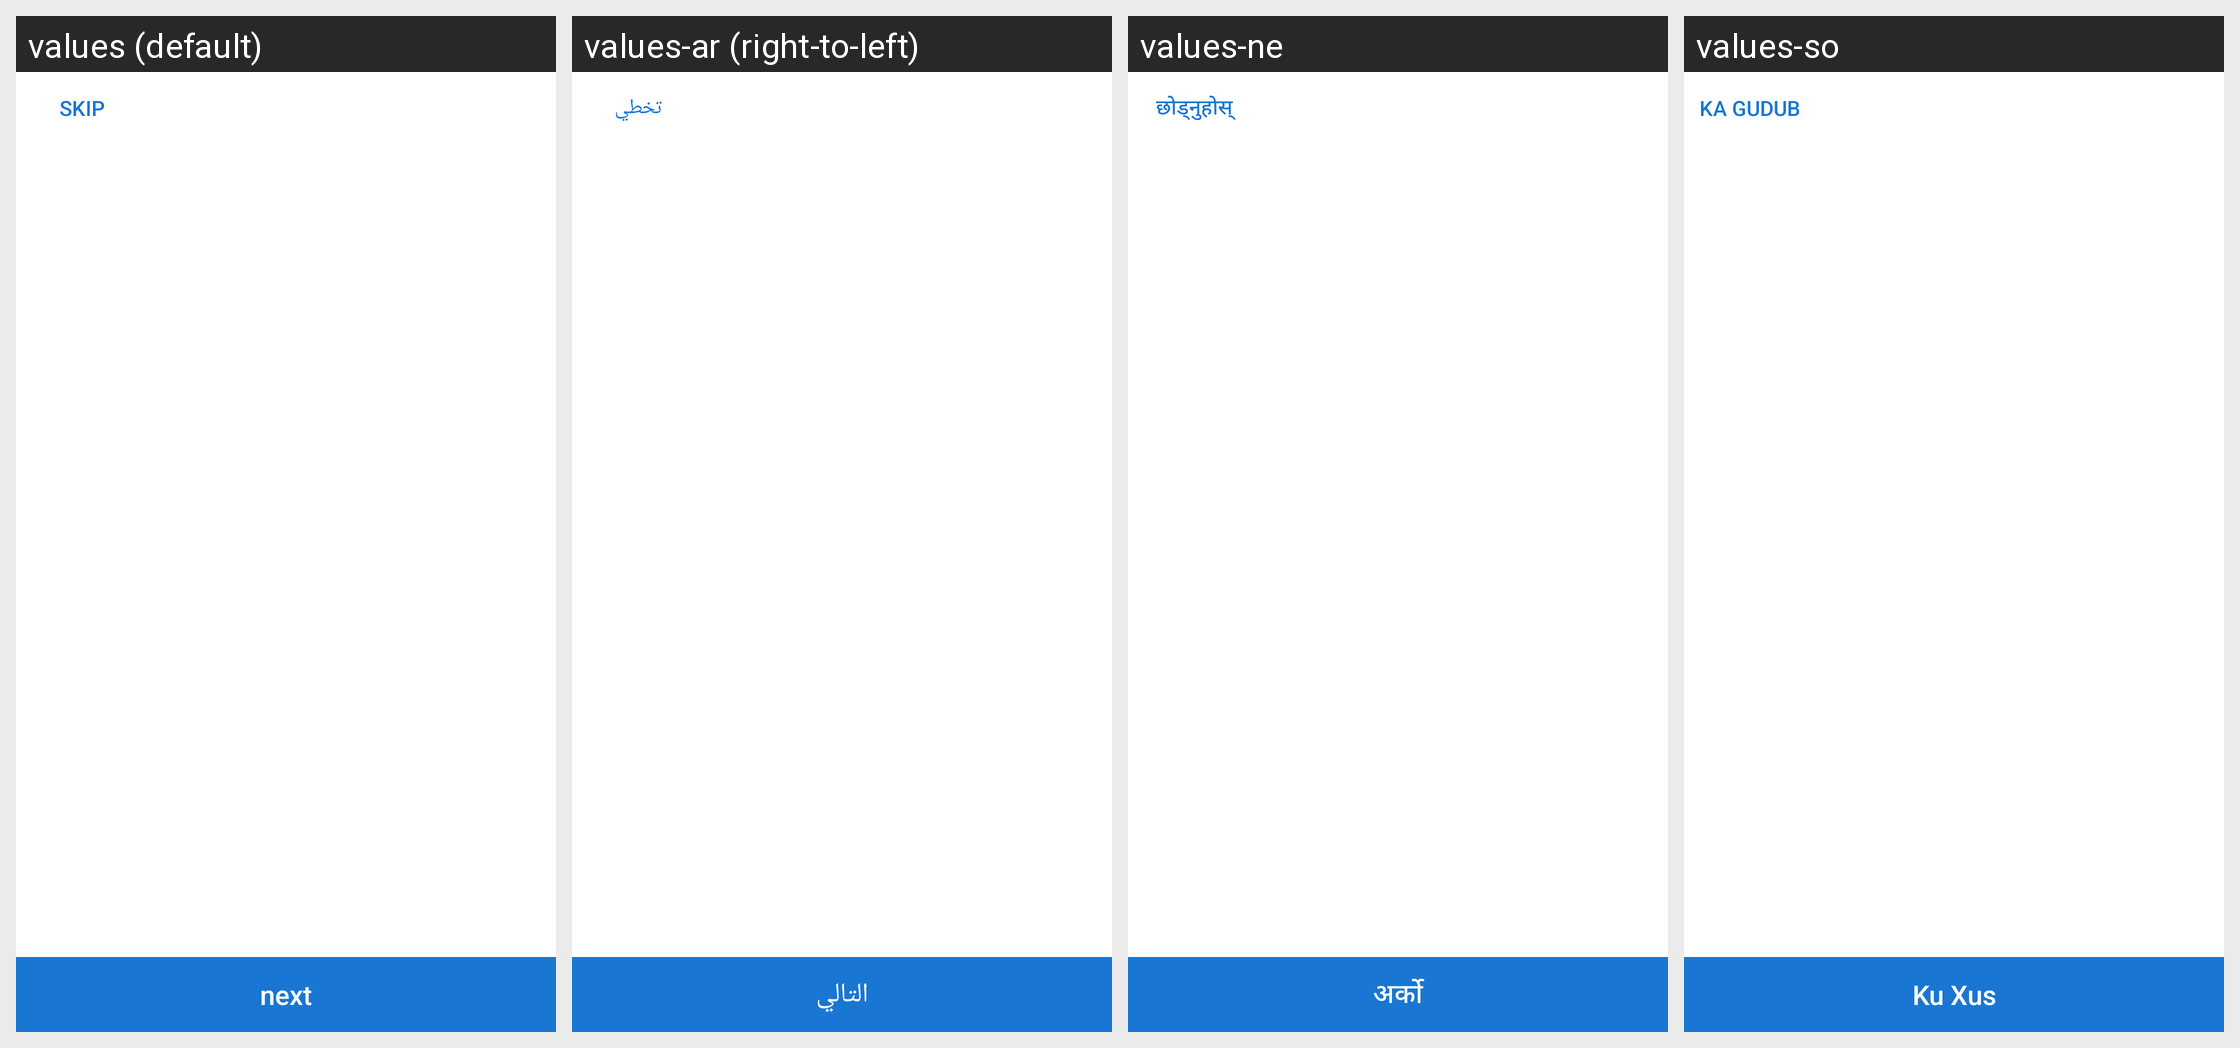

For this localized Android screen grid, give each drawn string resource with its value in every locale shown.
Android screen res/layout/activity_onboarding.xml rendered under 4 locales, left to right: values (default), values-ar (right-to-left), values-ne, values-so. Device: Nexus 5 (rendered at 1080×1920; each locale shown at half size, 540×960, under a caption strip naming it); theme MyMaterialTheme.
Other locales in the repository, not shown: values-es, values-fr.
Strings drawn on this screen, with the default value and each locale's value (text and hints the layout hard-codes, and strings that could not be matched under every locale, appear in the picture but are not listed):

skip
  values: Skip
  values-ar: تخطي
  values-ne: छोड्नुहोस्
  values-so: Ka gudub

next
  values: next
  values-ar: التالي
  values-ne: अर्को
  values-so: Ku Xus
